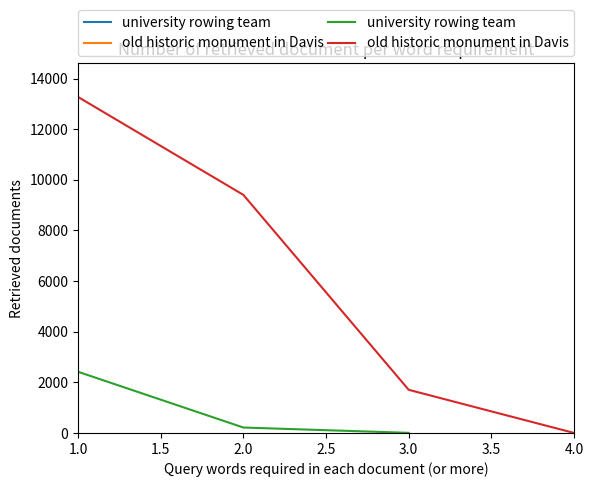

This figure's Python source:
import matplotlib.pyplot as plt

# university rowing team
words1 = [1, 2, 3]
time1 = [3039700, 1968621, 1115864]
results1 = [2417, 215, 5]

# old historic monument in Davis
words2 = [1, 2, 3, 4]
time2 = [20393893, 17334132, 11092855, 2348351]
results2 = [13272, 9405, 1705, 1]

plt.axis([1, 4, 0, max([max(time1), max(time2)])*1.1 ])
plt.xlabel('Query words required in each document (or more)')
plt.ylabel('Query time (nanoseconds)')
plt.plot(words1, time1, label="university rowing team")
plt.plot(words2, time2, label="old historic monument in Davis")
plt.legend(bbox_to_anchor=(0., 1.02, 1., .102), loc=3,
           ncol=2, mode="expand", borderaxespad=0.)
plt.title("Query time for N words required per document")
plt.show()

plt.axis([1, 4, 0, max([max(results1), max(results2)])*1.1 ])
plt.xlabel('Query words required in each document (or more)')
plt.ylabel('Retrieved documents')
plt.plot(words1, results1, label="university rowing team")
plt.plot(words2, results2, label="old historic monument in Davis")
plt.legend(bbox_to_anchor=(0., 1.02, 1., .102), loc=3,
           ncol=2, mode="expand", borderaxespad=0.)
plt.title("Number of retrieved document per word requirement")
plt.show()
